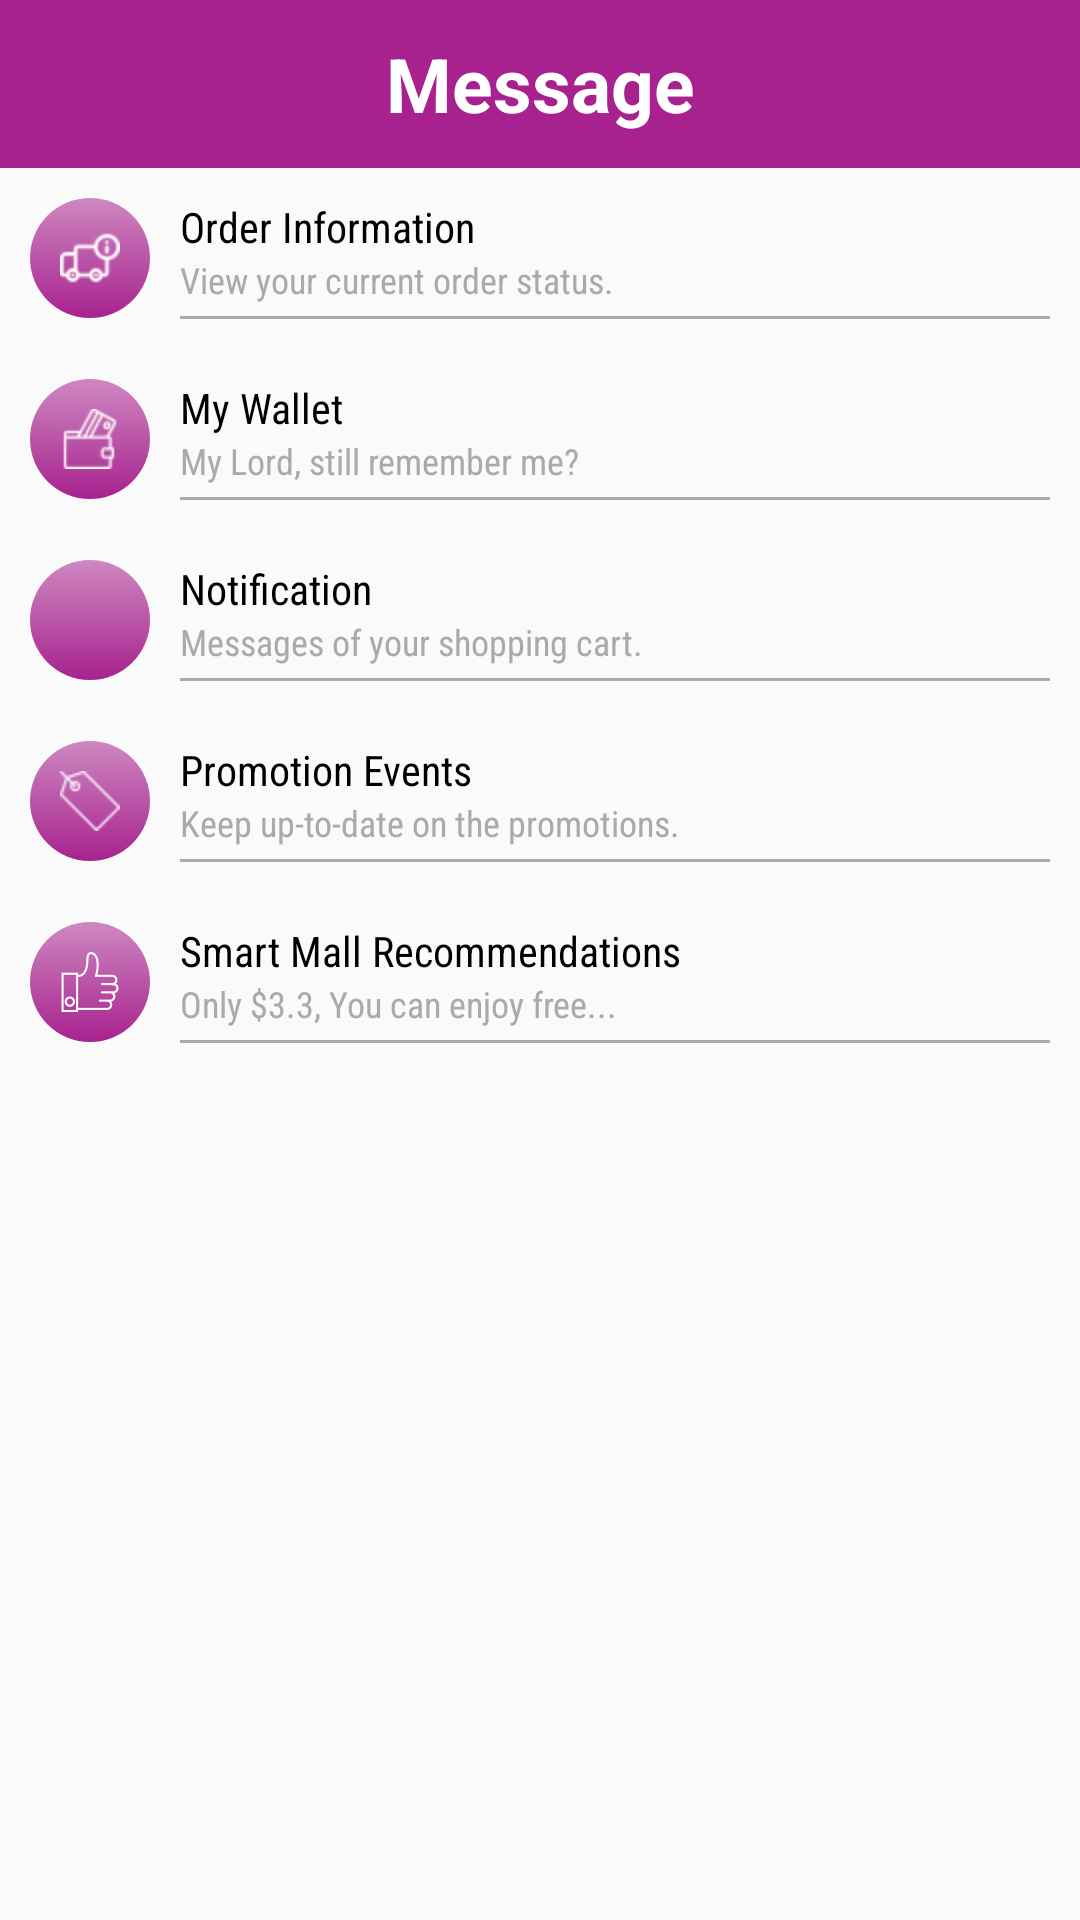

Produce the Android XML layout that renders to this screen, including the resource entries it uses.
<!-- AndroidManifest.xml: application theme AppTheme -->
<!-- res/layout/activity_message.xml -->
<?xml version="1.0" encoding="utf-8"?>
<android.support.constraint.ConstraintLayout xmlns:android="http://schemas.android.com/apk/res/android"
    xmlns:app="http://schemas.android.com/apk/res-auto"
    xmlns:tools="http://schemas.android.com/tools"
    android:layout_width="match_parent"
    android:layout_height="match_parent"
    tools:context=".activites.MessageActivity">

    <LinearLayout
        android:layout_width="match_parent"
        android:layout_height="match_parent"
        android:orientation="vertical">

        <android.support.v7.widget.Toolbar
            android:id="@+id/toolbar"
            android:layout_width="match_parent"
            android:layout_height="?attr/actionBarSize"
            android:background="?attr/colorPrimary"
            app:popupTheme="@style/AppTheme.PopupOverlay">

            <TextView
                android:id="@+id/tabTxt"
                android:layout_width="wrap_content"
                android:layout_height="wrap_content"
                android:layout_gravity="center"
                android:gravity="center"
                android:text="@string/message"
                android:textColor="@android:color/white"
                android:textSize="25sp"
                android:textStyle="bold" />
        </android.support.v7.widget.Toolbar>

        <LinearLayout
            android:layout_width="match_parent"
            android:layout_height="wrap_content"
            android:orientation="horizontal"
            android:padding="5dp">

            <ImageView
                android:layout_width="40dp"
                android:layout_height="40dp"
                android:layout_gravity="center_vertical"
                android:layout_margin="5dp"
                android:background="@drawable/category_home_btn_shape"
                android:padding="10dp"
                android:src="@drawable/order"
                android:tint="@android:color/white" />

            <LinearLayout
                android:layout_width="0dp"
                android:layout_height="wrap_content"
                android:layout_weight="1"
                android:orientation="vertical"
                android:padding="5dp">

                <TextView
                    android:layout_width="match_parent"
                    android:layout_height="wrap_content"
                    android:fontFamily="sans-serif-condensed"
                    android:text="@string/order_information"
                    android:textColor="@android:color/black"
                    android:textSize="14sp" />

                <TextView
                    android:layout_width="match_parent"
                    android:layout_height="wrap_content"
                    android:fontFamily="sans-serif-condensed"
                    android:text="@string/view_your_current_order_status"
                    android:textColor="@android:color/darker_gray"
                    android:textSize="12sp" />

                <View
                    android:layout_width="match_parent"
                    android:layout_height="1dp"
                    android:layout_marginTop="4dp"
                    android:background="@android:color/darker_gray" />
            </LinearLayout>
        </LinearLayout>

        <LinearLayout
            android:layout_width="match_parent"
            android:layout_height="wrap_content"
            android:orientation="horizontal"
            android:padding="5dp">

            <ImageView
                android:layout_width="40dp"
                android:layout_height="40dp"
                android:layout_gravity="center_vertical"
                android:layout_margin="5dp"
                android:background="@drawable/category_home_btn_shape"
                android:padding="10dp"
                android:src="@drawable/wallet"
                android:tint="@android:color/white" />

            <LinearLayout
                android:layout_width="0dp"
                android:layout_height="wrap_content"
                android:layout_weight="1"
                android:orientation="vertical"
                android:padding="5dp">

                <TextView
                    android:layout_width="match_parent"
                    android:layout_height="wrap_content"
                    android:fontFamily="sans-serif-condensed"
                    android:text="@string/my_wallet"
                    android:textColor="@android:color/black"
                    android:textSize="14sp" />

                <TextView
                    android:layout_width="match_parent"
                    android:layout_height="wrap_content"
                    android:layout_gravity="start"
                    android:fontFamily="sans-serif-condensed"
                    android:text="@string/my_lord_still_remember_me"
                    android:textColor="@android:color/darker_gray"
                    android:textSize="12sp" />

                <View
                    android:layout_width="match_parent"
                    android:layout_height="1dp"
                    android:layout_marginTop="4dp"
                    android:background="@android:color/darker_gray" />
            </LinearLayout>
        </LinearLayout>

        <LinearLayout
            android:layout_width="match_parent"
            android:layout_height="wrap_content"
            android:orientation="horizontal"
            android:padding="5dp">

            <ImageView
                android:layout_width="40dp"
                android:layout_height="40dp"
                android:layout_gravity="center_vertical"
                android:layout_margin="5dp"
                android:background="@drawable/category_home_btn_shape"
                android:padding="10dp"
                android:src="@drawable/notification"
                android:tint="@android:color/white" />

            <LinearLayout
                android:layout_width="0dp"
                android:layout_height="wrap_content"
                android:layout_weight="1"
                android:orientation="vertical"
                android:padding="5dp">

                <TextView
                    android:layout_width="match_parent"
                    android:layout_height="wrap_content"
                    android:fontFamily="sans-serif-condensed"
                    android:text="@string/notification"
                    android:textColor="@android:color/black"
                    android:textSize="14sp" />

                <TextView
                    android:layout_width="match_parent"
                    android:layout_height="wrap_content"
                    android:fontFamily="sans-serif-condensed"
                    android:text="@string/messages_of_your_shopping_cart"
                    android:textColor="@android:color/darker_gray"
                    android:textSize="12sp" />

                <View
                    android:layout_width="match_parent"
                    android:layout_height="1dp"
                    android:layout_marginTop="4dp"
                    android:background="@android:color/darker_gray" />
            </LinearLayout>
        </LinearLayout>

        <LinearLayout
            android:layout_width="match_parent"
            android:layout_height="wrap_content"
            android:orientation="horizontal"
            android:padding="5dp">

            <ImageView
                android:layout_width="40dp"
                android:layout_height="40dp"
                android:layout_gravity="center_vertical"
                android:layout_margin="5dp"
                android:background="@drawable/category_home_btn_shape"
                android:padding="10dp"
                android:src="@drawable/promotion"
                android:tint="@android:color/white" />

            <LinearLayout
                android:layout_width="0dp"
                android:layout_height="wrap_content"
                android:layout_weight="1"
                android:orientation="vertical"
                android:padding="5dp">

                <TextView
                    android:layout_width="match_parent"
                    android:layout_height="wrap_content"
                    android:fontFamily="sans-serif-condensed"
                    android:text="@string/promotion_events"
                    android:textColor="@android:color/black"
                    android:textSize="14sp" />

                <TextView
                    android:layout_width="match_parent"
                    android:layout_height="wrap_content"
                    android:fontFamily="sans-serif-condensed"
                    android:text="@string/keep_up_to_date_on_the_promotions"
                    android:textColor="@android:color/darker_gray"
                    android:textSize="12sp" />

                <View
                    android:layout_width="match_parent"
                    android:layout_height="1dp"
                    android:layout_marginTop="4dp"
                    android:background="@android:color/darker_gray" />
            </LinearLayout>
        </LinearLayout>

        <LinearLayout
            android:layout_width="match_parent"
            android:layout_height="wrap_content"
            android:orientation="horizontal"
            android:padding="5dp">

            <ImageView
                android:layout_width="40dp"
                android:layout_height="40dp"
                android:layout_gravity="center_vertical"
                android:layout_margin="5dp"
                android:background="@drawable/category_home_btn_shape"
                android:padding="10dp"
                android:src="@drawable/like"
                android:tint="@android:color/white" />

            <LinearLayout
                android:layout_width="0dp"
                android:layout_height="wrap_content"
                android:layout_weight="1"
                android:orientation="vertical"
                android:padding="5dp">

                <TextView
                    android:layout_width="match_parent"
                    android:layout_height="wrap_content"
                    android:fontFamily="sans-serif-condensed"
                    android:text="@string/smart_mall_recommendations"
                    android:textColor="@android:color/black"
                    android:textSize="14sp" />

                <TextView
                    android:layout_width="match_parent"
                    android:layout_height="wrap_content"
                    android:fontFamily="sans-serif-condensed"
                    android:text="@string/only_3_3_you_can_enjoy_free"
                    android:textColor="@android:color/darker_gray"
                    android:textSize="12sp" />

                <View
                    android:layout_width="match_parent"
                    android:layout_height="1dp"
                    android:layout_marginTop="4dp"
                    android:background="@android:color/darker_gray" />
            </LinearLayout>
        </LinearLayout>

    </LinearLayout>
</android.support.constraint.ConstraintLayout>
<!-- resources referenced by this layout -->
<resources>
  <!-- drawable category_home_btn_shape (drawable) -->
  <?xml version="1.0" encoding="utf-8"?>
  <selector xmlns:android="http://schemas.android.com/apk/res/android">
      <item>
          <shape android:shape="oval">
              <solid android:color="#A7228E" />
              <corners android:radius="0dp"/>
              <gradient
                  android:startColor="#A7228E"
                  android:endColor="#87a7228e"
                  android:angle="90" />
          </shape>
      </item>
  
  </selector>
  <!-- drawable like: png bitmap (drawable, 2315 bytes) -->
  <!-- drawable order: png bitmap (drawable, 817 bytes) -->
  <!-- drawable promotion: png bitmap (drawable, 605 bytes) -->
  <!-- drawable wallet: png bitmap (drawable, 793 bytes) -->
  <string name="keep_up_to_date_on_the_promotions">Keep up-to-date on the promotions.</string>
  <string name="message">Message</string>
  <string name="messages_of_your_shopping_cart">Messages of your shopping cart.</string>
  <string name="my_lord_still_remember_me">My Lord, still remember me?</string>
  <string name="my_wallet">My Wallet</string>
  <string name="notification">Notification</string>
  <string name="only_3_3_you_can_enjoy_free">Only $3.3, You can enjoy free...</string>
  <string name="order_information">Order Information</string>
  <string name="promotion_events">Promotion Events</string>
  <string name="smart_mall_recommendations">Smart Mall Recommendations</string>
  <string name="view_your_current_order_status">View your current order status.</string>
  <style name="AppTheme.PopupOverlay" parent="ThemeOverlay.AppCompat.Light" />
  <style name="AppTheme" parent="Theme.AppCompat.Light.NoActionBar">
          
          <item name="colorPrimary">@color/colorPrimary</item>
          <item name="colorPrimaryDark">@color/colorPrimaryDark</item>
          <item name="colorAccent">@color/colorAccent</item>
      </style>
  <color name="colorPrimary">#A7228E</color>
  <color name="colorPrimaryDark">#861a72</color>
  <color name="colorAccent">#83C54C</color>
</resources>
